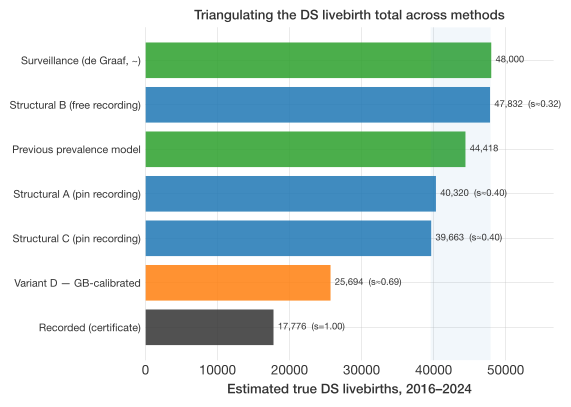

The table this chart was drawn from, first rows:
estimate, total, note
Recorded (certificate), 17776, s=1.00
Variant D — GB-calibrated, 25694, s≈0.69
Structural C (pin recording), 39663, s≈0.40
Structural A (pin recording), 40320, s≈0.40
Previous prevalence model, 44418, 
Structural B (free recording), 47832, s≈0.32
Surveillance (de Graaf, ~), 48000, 
